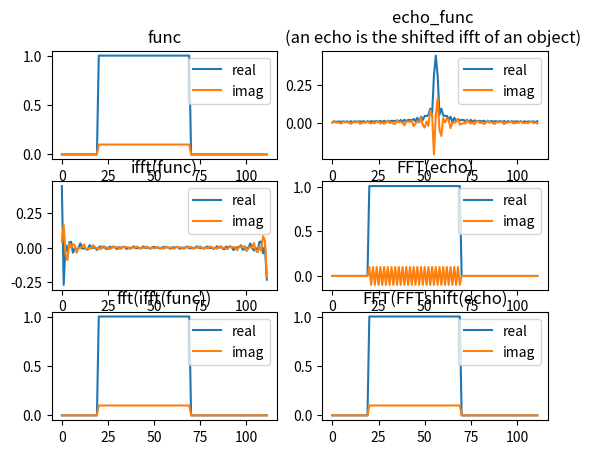

This figure's Python source:
from scipy import signal
import numpy as np
import matplotlib.pyplot as plt

samplepoints = 112
func = np.zeros((samplepoints,),dtype=np.complex128)
func[20:70] = 1+0.1j

# func = signal.gaussian(samplepoints, std=5)
# func = (np.sin(0.1 * np.arange(1, samplepoints, 1)) +
#         0.25 * np.sin(0.5 * np.arange(1, samplepoints, 1)))
# func = np.roll(func, samplepoints // 2 + 11, axis=0)

FFT_func = np.fft.ifft(func)
FFT_FFT_func = np.fft.fft(FFT_func)

plt.subplot(321)
plt.title('func')
plt.plot(np.real(func))
plt.plot(np.imag(func)); plt.legend(['real','imag'])

plt.subplot(323)
plt.title('ifft(func)')
plt.plot(np.real(FFT_func))
plt.plot(np.imag(FFT_func)); plt.legend(['real','imag'])
plt.subplot(325)
plt.title('fft(ifft(func))')
plt.plot(np.abs(FFT_FFT_func))
plt.plot(np.imag(FFT_FFT_func)); plt.legend(['real','imag'])



## echo like function
func_echolike = np.fft.fftshift(FFT_func, 0) #an echo is the shifted ifft of an object

plt.subplot(322)
plt.title('echo_func \n(an echo is the shifted ifft of an object) ')
plt.plot(np.abs(func_echolike))
plt.plot(np.imag(func_echolike)); plt.legend(['real','imag'])


# fft of wrongly fft-shifted
FFT_func_echolike = np.fft.fft(func_echolike)

plt.subplot(324)
plt.title('FFT(echo)')
plt.plot(np.abs(FFT_func_echolike))
plt.plot(np.imag(FFT_func_echolike)); plt.legend(['real','imag'])

# fft of rolled fft-shifted

FFT_func_echolike_shifted = np.fft.fft(np.fft.fftshift(func_echolike, 0))

plt.subplot(326)
plt.title('FFT(FFTshift(echo)')
plt.plot(np.abs(FFT_func_echolike_shifted))
plt.plot(np.imag(FFT_func_echolike_shifted)); plt.legend(['real','imag'])
